Run: headless pygame with SDL's dummy video driver; simulated clock (each Clock.tick advances the game by its frame time, no real sleeping); random seed 0; keys injected as events and as key.get_pressed() state; no mouse input.
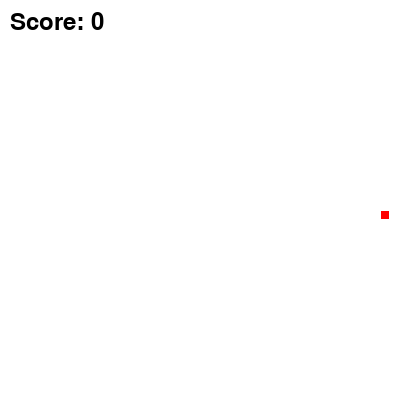
Frame 1 of 4 · flips 1–60 · no input
Frame 2 of 4 · flips 61–180 · tapped SPACE, RETURN · held RIGHT (→), D · screen unchanged from frame 1, image omitted
Frame 3 of 4 · flips 181–300 · held DOWN (↓), S · screen unchanged from frame 2, image omitted
Frame 4 of 4 · flips 301–420 · held LEFT (←), A, UP (↑), W · screen unchanged from frame 3, image omitted

The pygame program that drew these frames:

import pygame
import random

# Inicializar Pygame
pygame.init()

# Definir colores
WHITE = (255, 255, 255)
BLACK = (0, 0, 0)
RED = (255, 0, 0)

# Definir tamaño de la pantalla y tamaño de los bloques
SCREEN_SIZE = (400, 400)
BLOCK_SIZE = 10

# Crear la ventana
screen = pygame.display.set_mode(SCREEN_SIZE)
pygame.display.set_caption("Snake Game")

# Definir la clase Serpiente
class Snake:
    def __init__(self):
        self.length = 1
        self.positions = [(SCREEN_SIZE[0] / 2, SCREEN_SIZE[1] / 2)]
        self.direction = random.choice([UP, DOWN, LEFT, RIGHT])
    
    def get_head_position(self):
        return self.positions[0]
    
    def turn(self, point):
        if self.length > 1 and (point[0] * -1, point[1] * -1) == self.direction:
            return
        else:
            self.direction = point
    
    def move(self):
        cur = self.get_head_position()
        x, y = self.direction
        new = ((cur[0] + (x * BLOCK_SIZE)), (cur[1] + (y * BLOCK_SIZE)))
        if new in self.positions[2:]:
            self.reset()
        else:
            self.positions.insert(0, new)
            if len(self.positions) > self.length:
                self.positions.pop()
    
    def reset(self):
        self.length = 1
        self.positions = [(SCREEN_SIZE[0] / 2, SCREEN_SIZE[1] / 2)]
        self.direction = random.choice([UP, DOWN, LEFT, RIGHT])
    
    def draw(self, surface):
        for p in self.positions:
            r = pygame.Rect((p[0], p[1]), (BLOCK_SIZE, BLOCK_SIZE))
            pygame.draw.rect(surface, BLACK, r)
            pygame.draw.rect(surface, WHITE, r, 1)

# Definir la clase Manzana
class Apple:
    def __init__(self):
        self.position = (0, 0)
        self.color = RED
        self.randomize_position()
    
    def randomize_position(self):
        self.position = (random.randint(0, SCREEN_SIZE[0] - BLOCK_SIZE) // BLOCK_SIZE * BLOCK_SIZE, random.randint(0, SCREEN_SIZE[1] - BLOCK_SIZE) // BLOCK_SIZE * BLOCK_SIZE)
    
    def draw(self, surface):
        r = pygame.Rect((self.position[0], self.position[1]), (BLOCK_SIZE, BLOCK_SIZE))
        pygame.draw.rect(surface, self.color, r)
        pygame.draw.rect(surface, WHITE, r, 1)

# Definir las direcciones
UP = (0, -1)
DOWN = (0, 1)
LEFT = (-1, 0)
RIGHT = (1, 0)

# Definir la serpiente y la manzana
snake = Snake()
apple = Apple()

# Definir la puntuación
score = 0

# Definir el reloj para controlar la velocidad del juego
clock = pygame.time.Clock()

# Loop principal del juego
while True:
    # Manejar eventos
    for event in pygame.event.get():
        if event.type == pygame.QUIT:
            pygame.quit()
            exit()
        # Manejar las teclas presionadas
        elif event.type == pygame.KEYDOWN:
            if event.key == pygame.K_UP:
                snake.turn(UP)
            elif event.key == pygame.K_DOWN:
                snake.turn(DOWN)
            elif event.key == pygame.K_LEFT:
                snake.turn(LEFT)
            elif event.key == pygame.K_RIGHT:
                snake.turn(RIGHT)

    # Mover la serpiente
    snake.move()

    # Detectar colisión con la manzana
    if snake.get_head_position() == apple.position:
        apple.randomize_position()
        snake.length += 1
        score += 10

    # Dibujar la pantalla
    screen.fill(WHITE)
    snake.draw(screen)
    apple.draw(screen)

    # Dibujar la puntuación
    font = pygame.font.Font(None, 36)
    text = font.render("Score: " + str(score), True, BLACK)
    screen.blit(text, (10, 10))

    # Actualizar la pantalla
    pygame.display.update()

    # Esperar 100 milisegundos antes de actualizar el juego
    clock.tick(10)
